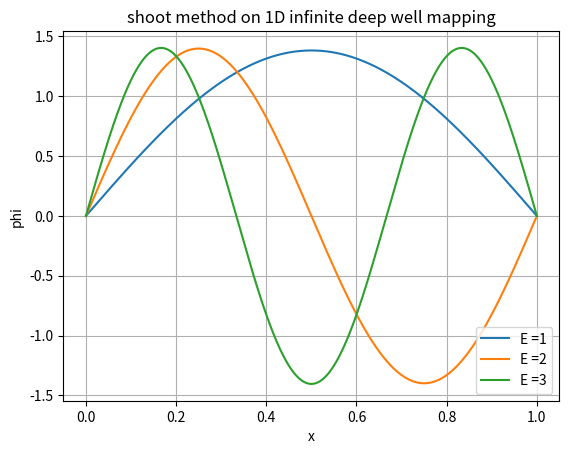

The script that saved this image:
"""
[redacted]
[redacted]
    """

import numpy as np
import math
import matplotlib.pyplot as plt
from scipy.integrate import odeint
from pylab import *

n = 1

class data:
    x = []
    y = []
    def __init__(self,x,y):
        self.x = x
        self.y = y
"""
    @brief: the differential equation
    """
def func(y,x):
    return array([y[1],-(n**2*math.pi**2*y[0])])
"""
    @brief: OdeSolve function
    @param: f       derived function
    @param: a       the initial value of x
    @param: b       the last value of x
    @param: alpha   the first value of y
    @param: m       the derivative on x=a
    @param: k       number of intervals
    @return: y[:,0] the value of y
    """
def OdeSolve(f,a,b,alpha,m,k):
    x = linspace(a,b,k)
    yinit = array([alpha,m])
    y = odeint(f,yinit,x)
    return y[:,0]

"""
    @brief: shootev
    @param: n       num
    @param: a       the initial value of x
    @param: b       the last value of x
    @param: func    the differential equation
    @param: alpha   the first value of y
    @param: beta    the last value of y
    @param: m1      the guessed derivative on x=a
    @param: tor     tolerence
    @return: x      selceted x value
    @return: y      solved y value
    """
def shootev(k,a,b,alpha,beta,m1,tor):
    m = []
    yb = []
    x = linspace(a,b,k)
    m.append(m1)
    y = OdeSolve(func,a,b,alpha,m[0],k)
    yb.append(y[k-1])
    if abs(yb[0]-beta) >= tor:
        m.append(m[0]*beta/yb[0])
        y = OdeSolve(func,a,b,alpha,m[1],k)
        yb.append(y[k-1])
        i = 1
        while abs(yb[i]-beta) >= tor :
            l = len(m)
            m.append(m[l-1]+(beta-yb[i])*(m[l-1]-m[l-2])/(yb[i]-yb[i-1]))
            y = OdeSolve(func,a,b,alpha,m[i+1],k)
            yb.append(y[k-1])
            i = i + 1
        datas = data(x,y)
        return datas
    else:
        datas = data(x,y)
        return datas

for i in range(1,4):
    res = shootev(1000,0,1,0,0,np.sqrt(2)*math.pi*n-0.1,0.0001)
    plt.plot(res.x,res.y,label='E ='+str(i))
    n = n + 1
plt.xlabel('x')
plt.ylabel('phi')
plt.grid(True)
plt.legend(loc=4)
plt.title('shoot method on 1D infinite deep well mapping')
plt.show()
